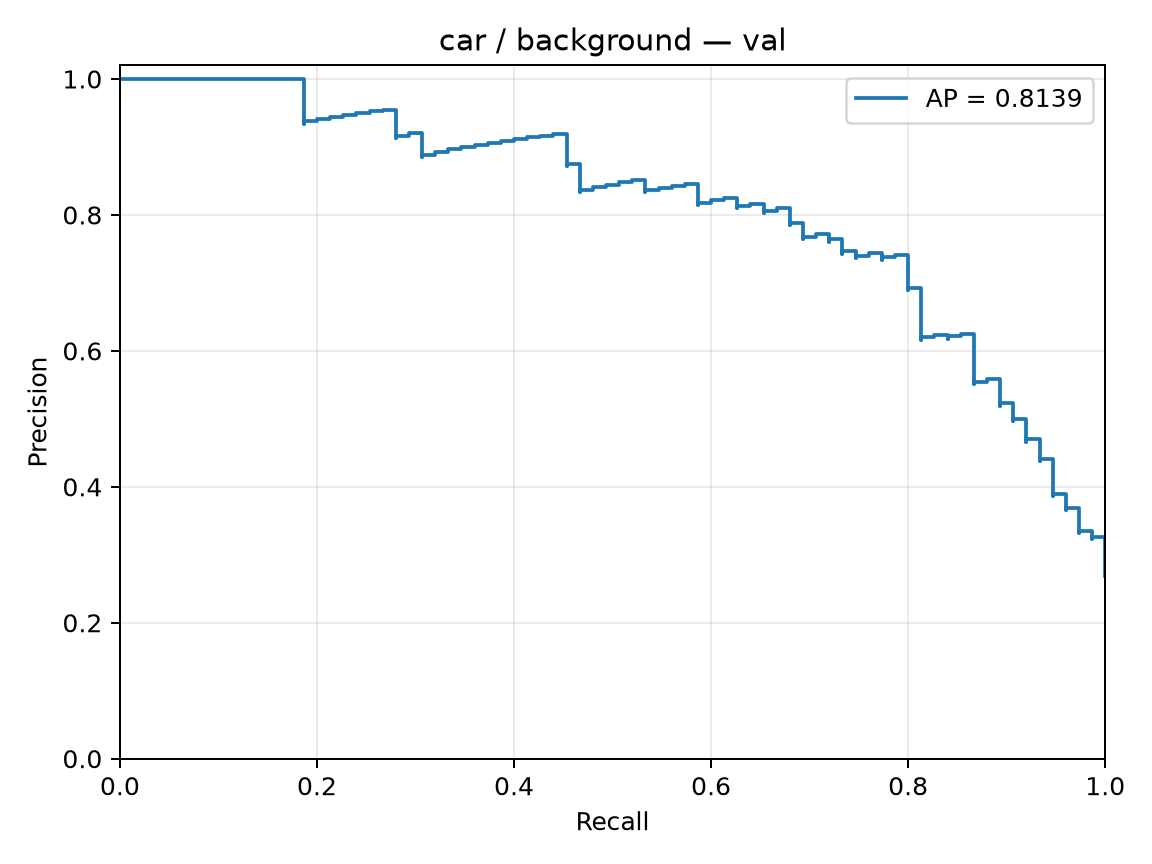

Data behind this chart, as committed beside it:
precision, recall, threshold
0.2688, 1.0, -2.109
0.2698, 1.0, -2.099
0.2708, 1.0, -1.957
0.2717, 1.0, -1.898
0.2727, 1.0, -1.826
0.2737, 1.0, -1.81
0.2747, 1.0, -1.747
0.2757, 1.0, -1.745
0.2768, 1.0, -1.733
0.2778, 1.0, -1.722
0.2788, 1.0, -1.722
0.2799, 1.0, -1.701
0.2809, 1.0, -1.676
0.282, 1.0, -1.641
0.283, 1.0, -1.632
0.2841, 1.0, -1.631
0.2852, 1.0, -1.629
0.2863, 1.0, -1.622
0.2874, 1.0, -1.614
0.2885, 1.0, -1.601
0.2896, 1.0, -1.598
0.2907, 1.0, -1.598
0.2918, 1.0, -1.596
0.293, 1.0, -1.588
0.2941, 1.0, -1.581
0.2953, 1.0, -1.562
0.2964, 1.0, -1.562
0.2976, 1.0, -1.559
0.2988, 1.0, -1.49
0.3, 1.0, -1.487
0.3012, 1.0, -1.468
0.3024, 1.0, -1.467
0.3036, 1.0, -1.465
0.3049, 1.0, -1.461
0.3061, 1.0, -1.456
0.3074, 1.0, -1.446
0.3086, 1.0, -1.436
0.3099, 1.0, -1.431
0.3112, 1.0, -1.431
0.3125, 1.0, -1.427
0.3138, 1.0, -1.427
0.3151, 1.0, -1.421
0.3165, 1.0, -1.388
0.3178, 1.0, -1.386
0.3191, 1.0, -1.384
0.3205, 1.0, -1.381
0.3219, 1.0, -1.38
0.3233, 1.0, -1.38
0.3247, 1.0, -1.38
0.3261, 1.0, -1.378
0.3231, 0.9867, -1.358
0.3246, 0.9867, -1.357
0.326, 0.9867, -1.352
0.3274, 0.9867, -1.345
0.3289, 0.9867, -1.337
0.3304, 0.9867, -1.336
0.3318, 0.9867, -1.327
0.3333, 0.9867, -1.327
0.3348, 0.9867, -1.285
0.3318, 0.9733, -1.283
... 220 more rows
